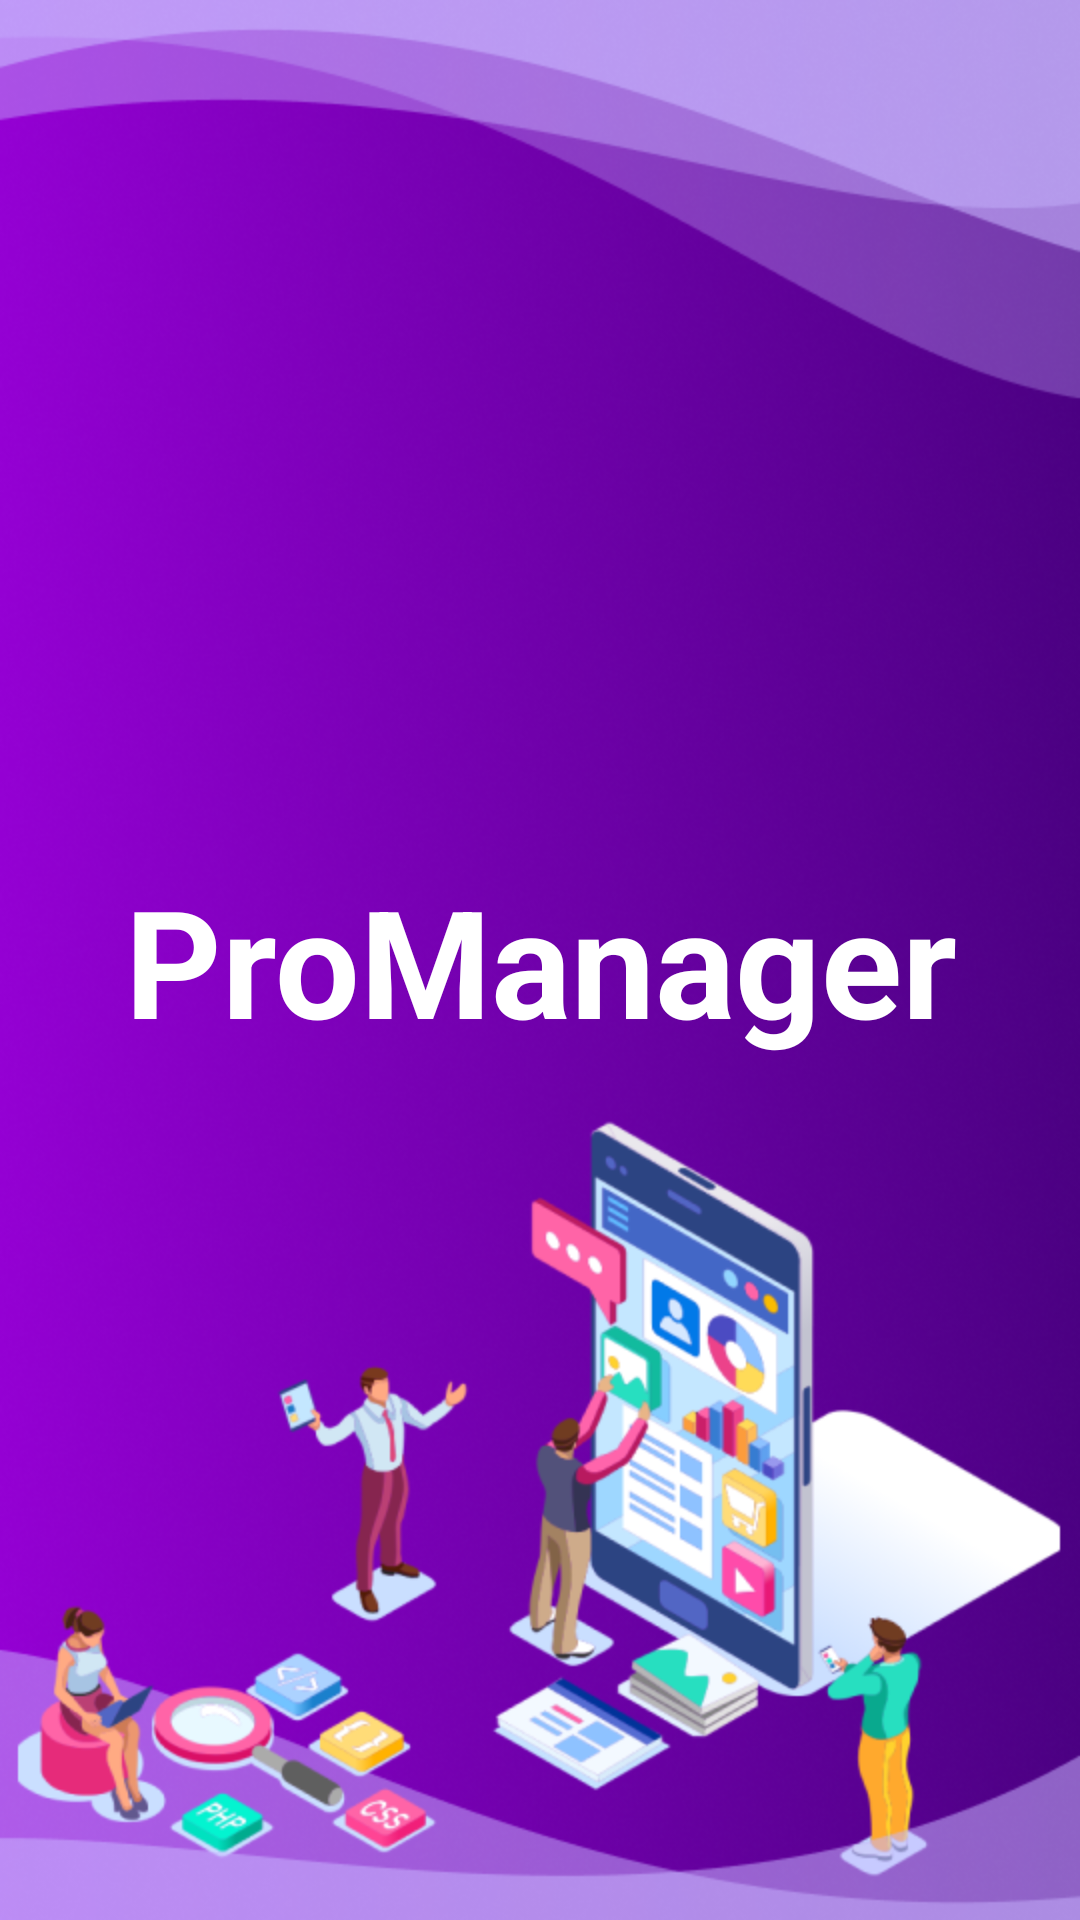

Android layout source for this screen:
<!-- AndroidManifest.xml: activity theme Theme.Pro_Manager.NoActionBar -->
<!-- res/layout/activity_splash.xml -->
<?xml version="1.0" encoding="utf-8"?>
<androidx.constraintlayout.widget.ConstraintLayout xmlns:android="http://schemas.android.com/apk/res/android"
    xmlns:app="http://schemas.android.com/apk/res-auto"
    xmlns:tools="http://schemas.android.com/tools"
    android:layout_width="match_parent"
    android:layout_height="match_parent"
    tools:context=".activities.SplashActivity"
    android:background="@drawable/splash_screen">

    <TextView
        android:id="@+id/tv_app_name"
        android:layout_width="wrap_content"
        android:layout_height="wrap_content"
        android:gravity="center"
        android:text="@string/app_name"
        android:textColor="@android:color/white"
        android:textSize="@dimen/splash_screen_title_tet_size"
        android:textStyle="bold"
        app:layout_constraintBottom_toBottomOf="parent"
        app:layout_constraintEnd_toEndOf="parent"
        app:layout_constraintStart_toStartOf="parent"
        app:layout_constraintTop_toTopOf="parent" />

</androidx.constraintlayout.widget.ConstraintLayout>
<!-- resources referenced by this layout -->
<resources>
  <dimen name="splash_screen_title_tet_size">50sp</dimen>
  <!-- drawable splash_screen: png bitmap (drawable-xxhdpi, 502393 bytes) -->
  <string name="app_name">ProManager</string>
  <style name="Theme.Pro_Manager.NoActionBar">
          <item name="windowActionBar">false</item>
          <item name="windowNoTitle">true</item>
  
      </style>
</resources>
